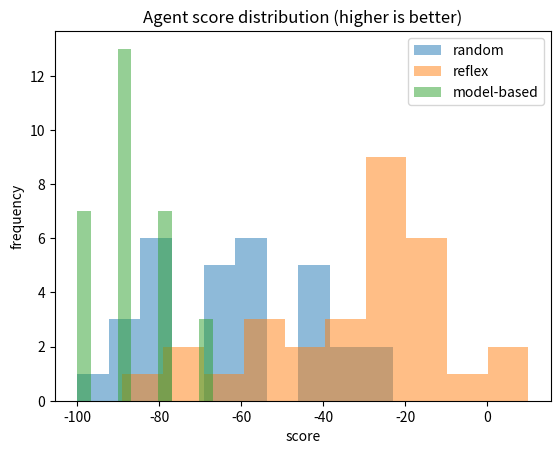

Python code for this plot:
#@title 🧑🏽‍🤝‍🧑🏾 Group Log (fill before you start)
# The '#@param' annotations create form fields in Colab for easy input.

group_members = "AKINWANDE JOSHUA, OLUFEMI DANIEL, ADEGOKE ANUOOLUWAPO, BALOGUN EMMANUEL, AWOTEDU BOLUWATIFE,ADEBOYEJO ISAIAH, ADELEYE ARAFAT, ODUKOYA ADEBIMPE, ADEOSUN OLUWADEMILADE, NOIRU SAMUEL, ONABOWU ABDULLAH"  #@param {type:"string"}  # Names of teammates
roles_notes = "Driver/Navigator, decisions, questions"  #@param {type:"string"}  # Short working notes

print("👥 Group:", group_members)        # Echo the group list for confirmation
print("📝 Notes:", roles_notes)          # Echo the notes so they're preserved in output

#@title 🔧 Setup (run once)
# This lab uses only common scientific Python libraries.
# Each import line is commented to explain its role.

import sys                  # Access to Python interpreter details (not strictly required)
import subprocess           # Allows us to call 'pip' if needed
def pip_install(pkgs):      # Helper to install packages only if missing
    for p in pkgs:
        try:
            __import__(p.split("==")[0])   # Try to import the package by name
        except Exception:
            subprocess.check_call([sys.executable, "-m", "pip", "install", "-q", p])  # Quiet install

pip_install(["numpy", "matplotlib"])       # We need NumPy for arrays and Matplotlib for plots

import numpy as np           # Numerical arrays and random sampling
import random                # Simple random choices for agent actions
import matplotlib.pyplot as plt  # Basic plotting for histograms

print("✅ Setup complete for Week 2.")

#@title 🧪 Environment + Policies (fully commented)
# We implement a tiny "vacuum-world" style grid with dirt.
# The agent gets +10 for cleaning a dirty cell and −1 for moving or cleaning a clean cell.

class GridWorld:
    def __init__(self, n=5, dirt_prob=0.3, seed=0):
        random.seed(seed)                      # Fix Python's random seed for reproducibility
        np.random.seed(seed)                   # Fix NumPy's random seed for reproducibility
        self.n = n                             # Grid size (n x n)
        self.agent_pos = (0, 0)                # Start position in the top‑left corner
        self.dirt = (np.random.rand(n, n) < dirt_prob).astype(int)  # 1 indicates dirt; 0 is clean
        self.score = 0                         # Cumulative score earned by the agent

    def perceive(self):
        x, y = self.agent_pos                  # Unpack the current coordinates
        return {"dirty": bool(self.dirt[x, y])}# Observation: is the current cell dirty?

    def step(self, action):
        x, y = self.agent_pos                  # Current position of the agent
        if action == "CLEAN":                  # If the agent chooses to clean
            if self.dirt[x, y] == 1:          # Check if the current cell actually has dirt
                self.dirt[x, y] = 0           # Remove the dirt
                self.score += 10              # Reward for cleaning dirt
            else:
                self.score -= 1               # Penalty for cleaning when there is no dirt
        elif action in ["UP", "DOWN", "LEFT", "RIGHT"]:  # If the agent chooses to move
            nx, ny = x, y                     # Start with the current position
            if action == "UP":   nx = max(0, x - 1)              # Move up, staying inside the grid
            if action == "DOWN": nx = min(self.n - 1, x + 1)     # Move down, staying inside the grid
            if action == "LEFT": ny = max(0, y - 1)              # Move left, staying inside the grid
            if action == "RIGHT":ny = min(self.n - 1, y + 1)     # Move right, staying inside the grid
            self.agent_pos = (nx, ny)           # Update the agent's position
            self.score -= 1                     # Small movement penalty
        else:
            self.score -= 1                     # Penalize unknown actions to keep policy sensible
        return self.perceive()                  # Return the new observation

# --- Policies ---------------------------------------------------------------

def random_agent(obs):
    """Return a random action, ignoring the observation (baseline)."""
    return random.choice(["UP", "DOWN", "LEFT", "RIGHT", "CLEAN"])  # Uniform random choice

def reflex_agent(obs):
    """Clean if dirty; otherwise move randomly (simple reflex)."""
    if obs["dirty"]:                      # If the sensor says current cell is dirty
        return "CLEAN"                    # Then clean it
    return random.choice(["UP", "DOWN", "LEFT", "RIGHT"])  # Else move randomly

def run(agent_fn, steps=100, seed=0):
    """Simulate an agent for a fixed number of steps and return the final score."""
    env = GridWorld(seed=seed)            # Create a fresh environment per run
    for _ in range(steps):                # Repeat for the given number of steps
        obs = env.perceive()              # Read the current observation
        action = agent_fn(obs)            # Choose an action using the policy
        env.step(action)                  # Apply the action to the environment
    return env.score                      # Return total score as performance measure

# Quick experiment: average scores over 5 seeds for the two base policies
for fn in [random_agent, reflex_agent]:             # Iterate over the two policy functions
    scores = [run(fn, seed=s) for s in range(5)]    # Run each policy with seeds 0..4
    print(fn.__name__, "avg score:", sum(scores)/len(scores))  # Print the average score

# TODO(Student): Model‑based agent + comparison plot (with line‑by‑line comments)

def model_based_agent_factory():
    """Return an agent function that remembers visited cells (very simple model)."""
    visited = set()                                   # 'visited' will store coordinates seen before
    last_move = ["RIGHT", "DOWN", "LEFT", "UP"]       # A simple move preference order

    def agent(obs, _cache={"pos": (0, 0)}):
        # The '_cache' dict stores the last known position; this keeps state between calls.
        # In this simple demo we will not compute the position here (GridWorld hides it),
        # but we can still use 'visited' as a proxy memory if we had access to coordinates.
        if obs.get("dirty"):                          # If current cell is dirty
            return "CLEAN"                            # Always clean first
        # Otherwise, just cycle through moves to explore the grid deterministically.
        move = last_move[0]                           # Take the first preferred move
        last_move.append(last_move.pop(0))            # Rotate the preference list
        return move                                   # Return the chosen move
    return agent                                      # Return the stateful agent function

# --- Evaluation helper (fully commented) ------------------------------------
def evaluate(agent_fn, trials=30):
    """Run the given agent across many random seeds and collect scores."""
    results = []                                      # Empty list to hold the scores
    for i in range(trials):                           # Loop over 'trials' seeds
        score = run(agent_fn, seed=i)                 # Run one simulation with seed 'i'
        results.append(score)                         # Append the score to the results list
    return results                                    # Return the list of scores

# Compute scores for all three policies
random_scores = evaluate(random_agent)                # List of 30 scores for the random policy
reflex_scores = evaluate(reflex_agent)                # List of 30 scores for the reflex policy
model_scores = evaluate(model_based_agent_factory())  # List of 30 scores for the model-based policy

# Plot histograms to compare score distributions
plt.figure()                                         # Create a new figure
plt.hist(random_scores, alpha=0.5, label="random")   # Histogram for random agent
plt.hist(reflex_scores, alpha=0.5, label="reflex")   # Histogram for reflex agent
plt.hist(model_scores, alpha=0.5, label="model-based")# Histogram for model-based agent
plt.legend()                                         # Show legend with labels
plt.xlabel("score")                                  # X-axis label
plt.ylabel("frequency")                              # Y-axis label
plt.title("Agent score distribution (higher is better)")  # Plot title
plt.show()                                           # Display the plot